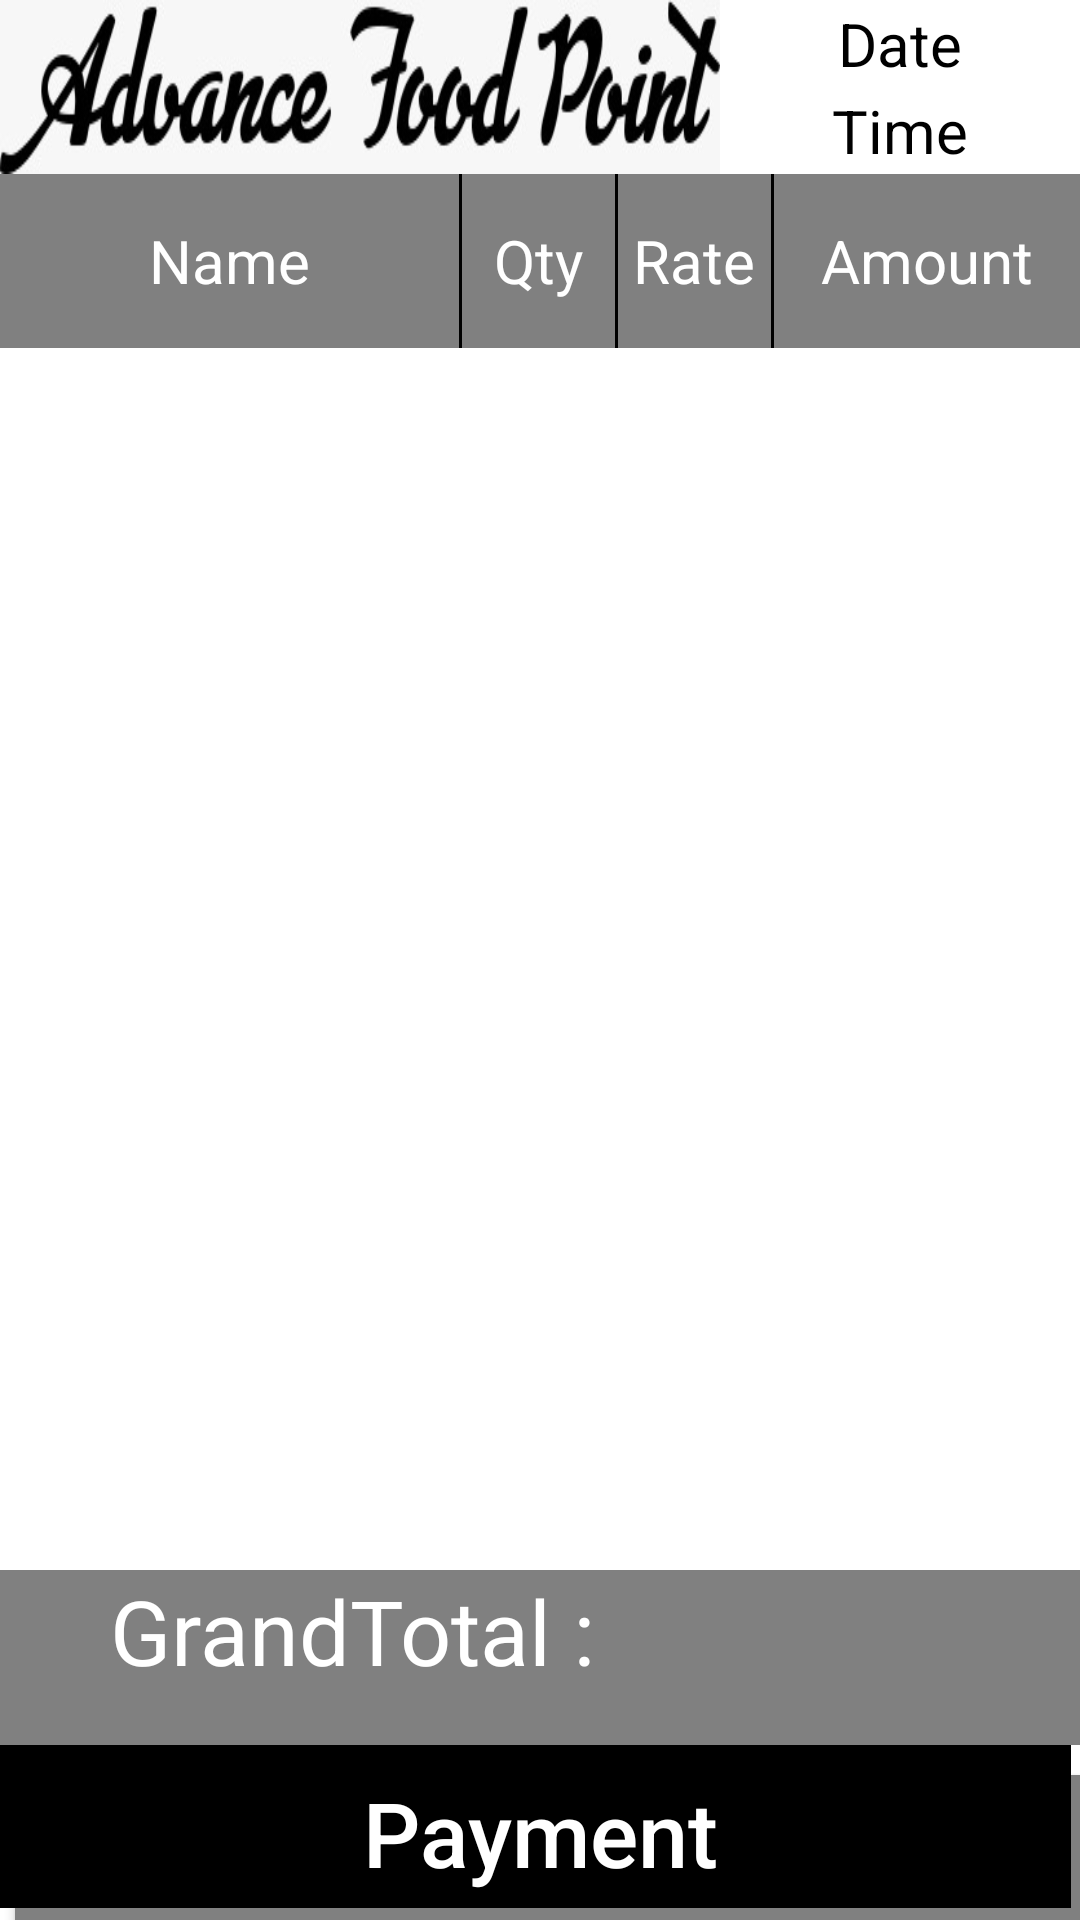

Here is an Android app screen rendered from its layout file. Give the layout XML and the strings, colors and styles it references.
<!-- AndroidManifest.xml: application theme Theme.OnlineGroceryMargav -->
<!-- res/layout/activity_grocery_invoice.xml -->
<?xml version="1.0" encoding="utf-8"?>
<LinearLayout xmlns:android="http://schemas.android.com/apk/res/android"
    xmlns:app="http://schemas.android.com/apk/res-auto"
    xmlns:tools="http://schemas.android.com/tools"
    android:layout_width="match_parent"
    android:layout_height="match_parent"
    android:weightSum="11"
    android:orientation="vertical"
    android:background="#FFFFFF"
    tools:context=".GroceryInvoice">

    <LinearLayout
        android:layout_width="match_parent"
        android:layout_height="0dp"
        android:layout_weight="1"
        android:weightSum="3"
        android:orientation="horizontal">

        <ImageView
            android:id="@+id/imageView2"
            android:layout_width="0dp"
            android:layout_height="match_parent"
            android:layout_weight="2"
            android:background="@drawable/title1" />

        <LinearLayout
            android:layout_width="0dp"
            android:layout_height="match_parent"
            android:layout_weight="1"
            android:weightSum="2"
            android:orientation="vertical">


            <TextView
                android:id="@+id/tvGroceryBillDate"
                android:layout_width="match_parent"
                android:layout_height="0dp"
                android:layout_weight="1"
                android:textSize="20dp"
                android:gravity="center"
                android:textColor="#000000"
                android:text="Date" />


            <TextView
                android:id="@+id/tvGroceryBillTime"
                android:layout_width="match_parent"
                android:layout_height="0dp"
                android:layout_weight="1"
                android:textSize="20dp"
                android:gravity="center"
                android:textColor="#000000"
                android:text="Time" />

        </LinearLayout>


    </LinearLayout>

    <LinearLayout
        android:layout_width="match_parent"
        android:layout_height="0dp"
        android:layout_weight="1"
        android:weightSum="7"
        android:background="#808080"
        android:orientation="horizontal">

        <TextView
            android:id="@+id/tvGroceryProductNameHead"
            android:layout_width="0dp"
            android:layout_height="match_parent"
            android:layout_weight="3"
            android:textSize="20dp"
            android:gravity="center"
            android:textColor="#FFFFFF"
            android:text="Name" />

        <View
            android:id="@+id/innerLine1"
            android:layout_width="1dp"
            android:layout_height="match_parent"
            android:background="#000000" />

        <TextView
            android:id="@+id/tvGroceryProductQtyHead"
            android:layout_width="0dp"
            android:layout_height="match_parent"
            android:layout_weight="1"
            android:textSize="20dp"
            android:gravity="center"
            android:textColor="#FFFFFF"
            android:text="Qty" />

        <View
            android:id="@+id/innerLine2"
            android:layout_width="1dp"
            android:layout_height="match_parent"
            android:background="#000000" />


        <TextView
            android:id="@+id/tvGroceryProductRateHead"
            android:layout_width="0dp"
            android:layout_height="match_parent"
            android:layout_weight="1"
            android:textSize="20dp"
            android:gravity="center"
            android:textColor="#FFFFFF"
            android:text="Rate" />

        <View
            android:id="@+id/innerLine3"
            android:layout_width="1dp"
            android:layout_height="match_parent"
            android:background="#000000" />


        <TextView
            android:id="@+id/tvGroceryProductAmountHead"
            android:layout_width="0dp"
            android:layout_height="match_parent"
            android:layout_weight="2"
            android:textSize="20dp"
            android:gravity="center"
            android:textColor="#FFFFFF"
            android:text="Amount" />


    </LinearLayout>

    <LinearLayout
        android:layout_width="match_parent"
        android:layout_height="0dp"
        android:layout_weight="7"
        android:orientation="vertical">


        <ListView
            android:id="@+id/lvGroceryPurchsed"
            android:layout_width="match_parent"
            android:layout_height="match_parent"
            android:dividerHeight="1dp"
            android:divider="#000000"/>

    </LinearLayout>

    <LinearLayout
        android:layout_width="match_parent"
        android:layout_height="0dp"
        android:layout_weight="1"
        android:weightSum="5"
        android:background="#808080"
        android:orientation="horizontal">

        <LinearLayout
            android:layout_width="0dp"
            android:layout_height="match_parent"
            android:layout_weight="1"/>

        <TextView
            android:id="@+id/textView2"
            android:layout_width="wrap_content"
            android:layout_height="wrap_content"
            android:layout_weight="1"
            android:textSize="30sp"
            android:textColor="#FFFFFF"
            android:text="GrandTotal : " />


        <TextView
            android:id="@+id/tvGroceryGrandTotal"
            android:layout_width="wrap_content"
            android:layout_height="wrap_content"
            android:layout_weight="3"
            android:textSize="30sp"
            android:textColor="#FFFFFF"
            android:gravity="end"
            android:text=" " />

    </LinearLayout>

    <Button
        android:id="@+id/btGroceryPayment"
        android:layout_width="match_parent"
        android:layout_height="0dp"
        android:layout_weight="1"
        android:background="@drawable/shadowbutton"
        android:textColor="#FFFFFF"
        android:textSize="30sp"
        android:textAllCaps="false"
        android:text="Payment">

    </Button>


</LinearLayout>
<!-- resources referenced by this layout -->
<resources>
  <!-- drawable shadowbutton (drawable) -->
  <?xml version="1.0" encoding="utf-8"?>
  <ripple xmlns:android="http://schemas.android.com/apk/res/android"
      android:color="#808080">
      
  
      <item android:left="5dp" android:top="10dp">
          <shape>
              <solid android:color="#808080" />
  
          </shape>
      </item>
      
      <item android:bottom="4dp" android:right="3dp">
          <shape>
              <solid android:color="#000000" />
  
          </shape>
      </item>
  
  
  
  
  </ripple>
  <!-- drawable title1: png bitmap (drawable, 15851 bytes) -->
  <style name="Theme.OnlineGroceryMargav" parent="Theme.MaterialComponents.DayNight.DarkActionBar">
          
          <item name="colorPrimary">@color/purple_500</item>
          <item name="colorPrimaryVariant">@color/purple_700</item>
          <item name="colorOnPrimary">@color/white</item>
          
          <item name="colorSecondary">@color/teal_200</item>
          <item name="colorSecondaryVariant">@color/teal_700</item>
          <item name="colorOnSecondary">@color/black</item>
          
          <item name="android:statusBarColor" tools:targetApi="l">?attr/colorPrimaryVariant</item>
          
      </style>
  <!-- not gathered from this repository: default colours our renderer supplied (Android Studio template values) -->
  <color name="purple_500">#FF6200EE</color>
  <color name="purple_700">#FF3700B3</color>
  <color name="teal_200">#FF03DAC5</color>
  <color name="teal_700">#FF018786</color>
  <color name="black">#FF000000</color>
  <color name="white">#FFFFFFFF</color>
</resources>
